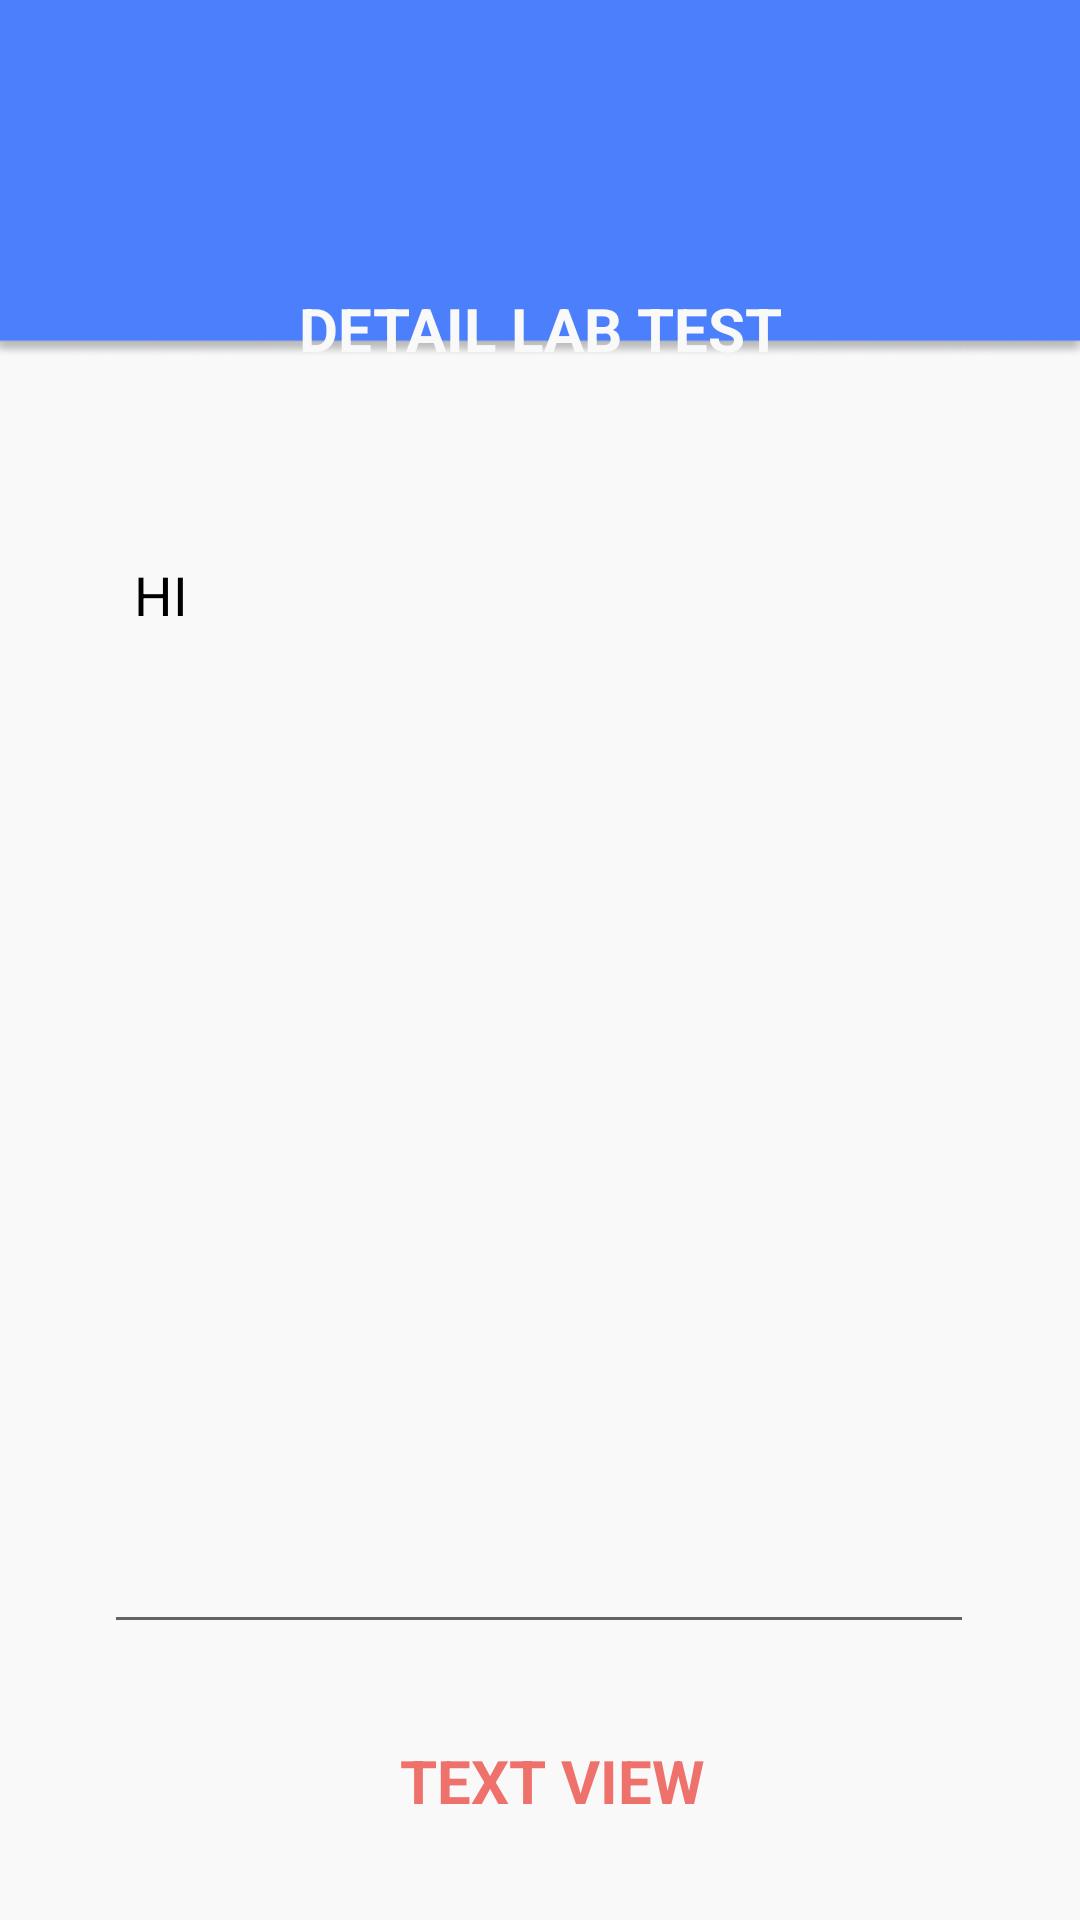

The Android layout XML behind this screen, and the referenced resources:
<!-- AndroidManifest.xml: application theme Theme.HealthyU -->
<!-- res/layout/activity_lab_detail.xml -->
<?xml version="1.0" encoding="utf-8"?>
<android.support.constraint.ConstraintLayout xmlns:android="http://schemas.android.com/apk/res/android"
    android:layout_width="match_parent"
    android:layout_height="match_parent"
    xmlns:tools="http://schemas.android.com/tools"
    xmlns:app="http://schemas.android.com/apk/res-auto"
    android:background="@drawable/dashboard"
    tools:context=".LabDetailActivity"
    tools:ignore="ExtraText">

    <TextView
        android:id="@+id/textViewLDPackageName"
        android:layout_width="match_parent"
        android:layout_height="wrap_content"
        android:layout_marginTop="96dp"
        android:text="DETAIL LAB TEST"
        android:textAlignment="center"
        android:textColor="#F9F9F9"
        android:textSize="20sp"
        android:textStyle="bold"
        app:layout_constraintStart_toStartOf="parent"
        app:layout_constraintTop_toTopOf="parent" />



















    <EditText
        android:id="@+id/editTextLDTextMultiline"
        android:layout_width="290dp"
        android:layout_height="372dp"
        android:layout_marginTop="80dp"
        android:editable="false"
        android:ems="10"
        android:gravity="start|top"
        android:inputType="textMultiLine"
        android:padding="10dp"
        android:text="HI"
        android:textColor="#000000"
        app:layout_constraintHorizontal_bias="0.495"
        app:layout_constraintEnd_toEndOf="parent"
        app:layout_constraintStart_toStartOf="parent"
        app:layout_constraintTop_toBottomOf="parent"
        app:layout_constraintTop_toTopOf="@+id/textViewLDPackageName"
        >


    </EditText>

    <TextView
        android:id="@+id/textviewLDTotalCost"
        android:layout_width="match_parent"
        android:layout_height="wrap_content"
        android:layout_marginStart="8dp"
        android:layout_marginTop="484dp"
        android:text="TEXT VIEW"
        android:textAlignment="center"
        android:textColor="#EF716B"
        android:textSize="20sp"
        android:textStyle="bold"
        app:layout_constraintStart_toStartOf="parent"
        app:layout_constraintTop_toTopOf="@+id/textViewLDPackageName" />

    <Button
        android:id="@+id/buttonLDAddToCart"
        android:layout_width="159dp"
        android:layout_height="62dp"
        android:layout_marginStart="116dp"
        android:layout_marginTop="512dp"
        android:layout_marginBottom="40dp"
        android:background="@drawable/buttonshape"
        android:text="Go To Chart"
        android:textColor="#F9F9F9"
        android:textSize="12sp"
        app:layout_constraintBottom_toBottomOf="parent"
        app:layout_constraintEnd_toEndOf="parent"
        app:layout_constraintHorizontal_bias="0.154"
        app:layout_constraintStart_toStartOf="parent"
        app:layout_constraintTop_toBottomOf="@+id/textViewLDPackageName"
        app:layout_constraintVertical_bias="0.813"
        tools:ignore="MTextSizeCheck" />


</android.support.constraint.ConstraintLayout>
<!-- resources referenced by this layout -->
<resources>
  <color name="white">#FFFFFFFF</color>
  <!-- drawable buttonshape (drawable) -->
  <shape xmlns:android="http://schemas.android.com/apk/res/android"
      android:shape="rectangle">
      <solid android:color="#EF716B" />
      <corners android:radius="45dp" />
  </shape>
  <!-- drawable dashboard: png bitmap (drawable, 4281 bytes) -->
  <style name="Theme.HealthyU" parent="Theme.AppCompat.Light.DarkActionBar">
          
          <item name="colorPrimary">@color/purple_500</item>
          <item name="colorPrimaryDark">@color/purple_700</item>
          <item name="colorAccent">@color/teal_200</item>
          
      </style>
  <color name="purple_500">#4B7FFB</color>
  <color name="purple_700">#4B7FFB</color>
  <color name="teal_200">#FF03DAC5</color>
</resources>
